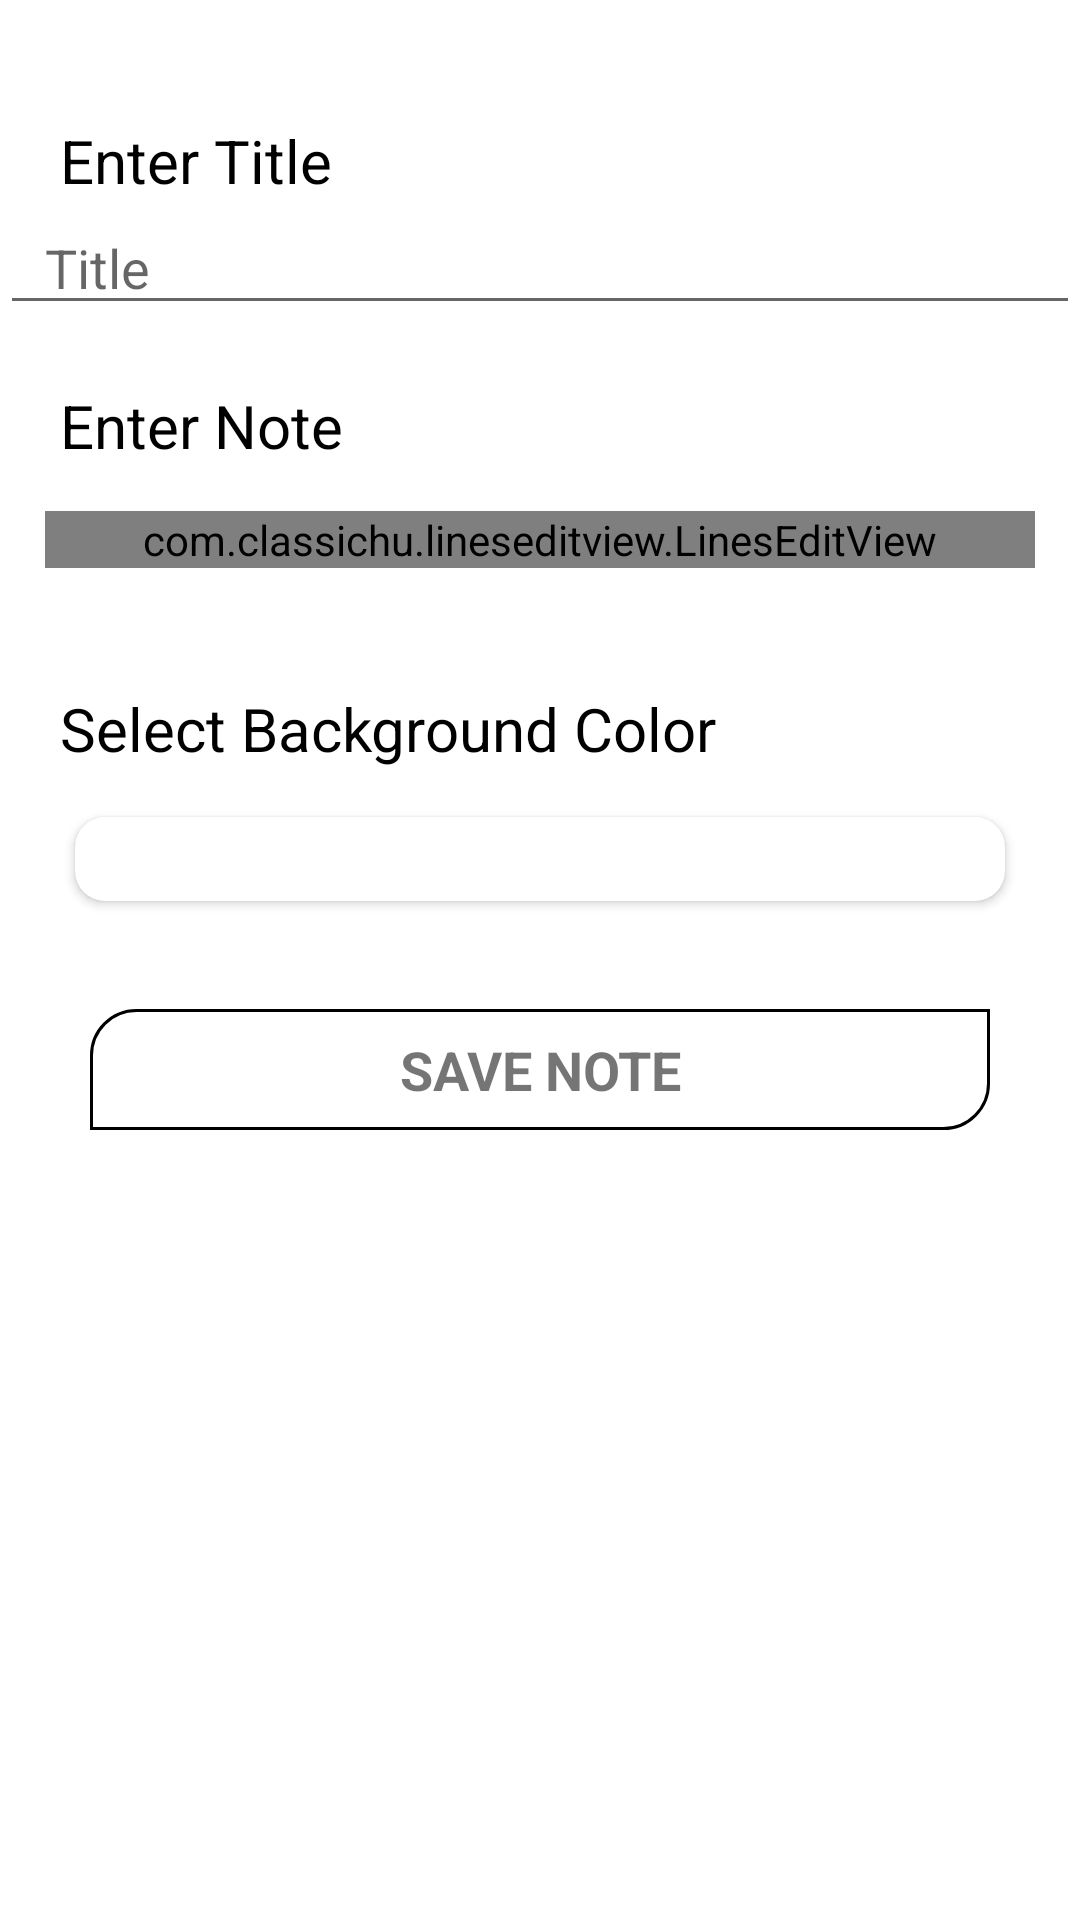

Write the Android layout XML for this screen, with the resource values it uses.
<!-- AndroidManifest.xml: application theme Theme.NoteApp -->
<!-- res/layout/activity_add_note.xml -->
<?xml version="1.0" encoding="utf-8"?>
<androidx.constraintlayout.widget.ConstraintLayout xmlns:android="http://schemas.android.com/apk/res/android"
    xmlns:app="http://schemas.android.com/apk/res-auto"
    xmlns:tools="http://schemas.android.com/tools"
    android:layout_width="match_parent"
    android:layout_height="match_parent"
    tools:context=".Activitys.AddNoteActivity">


    <TextView
        android:id="@+id/ti"
        android:layout_width="match_parent"
        android:layout_height="wrap_content"
        android:layout_marginTop="40dp"
        android:text="Enter Title"
        android:textColor="?colorOnSecondary"
        android:textSize="20dp"
        android:paddingLeft="20dp"
        app:layout_constraintEnd_toEndOf="parent"
        app:layout_constraintHorizontal_bias="0.0"
        app:layout_constraintStart_toStartOf="parent"
        app:layout_constraintTop_toTopOf="parent" />

    <EditText
        android:id="@+id/ed_title"
        android:layout_width="match_parent"
        android:layout_height="wrap_content"
        android:hint="Title"
        android:paddingLeft="15dp"
        app:layout_constraintTop_toBottomOf="@+id/ti" />

    <TextView
        android:id="@+id/textView"
        android:layout_width="match_parent"
        android:layout_height="wrap_content"
        android:layout_marginTop="20dp"
        android:paddingLeft="20dp"
        android:text="Enter Note"
        android:textColor="?colorOnSecondary"
        android:textSize="20dp"
        app:layout_constraintEnd_toEndOf="parent"
        app:layout_constraintHorizontal_bias="0.0"
        app:layout_constraintStart_toStartOf="parent"
        app:layout_constraintTop_toBottomOf="@+id/ed_title" />

    <com.classichu.lineseditview.LinesEditView
        android:id="@+id/ed_notes"
        android:layout_width="match_parent"
        android:layout_height="wrap_content"
        android:layout_margin="15dp"
        app:classic_contentTextSize="17dp"
        app:classic_hintText="Enter note"
        app:classic_hintTextColor="@android:color/darker_gray"
        app:classic_contentTextColor="?colorOnSecondary"
        app:classic_maxCount="500"
        app:layout_constraintTop_toBottomOf="@+id/textView"
        tools:ignore="MissingConstraints"
        tools:layout_editor_absoluteX="10dp" />


    <TextView
        android:id="@+id/textView2"
        android:layout_width="match_parent"
        android:layout_height="wrap_content"
        android:layout_marginTop="40dp"
        android:paddingLeft="20dp"
        android:text="Select Background Color"
        android:textColor="?colorOnSecondary"
        android:textSize="20dp"
        app:layout_constraintTop_toBottomOf="@+id/ed_notes"
        tools:layout_editor_absoluteX="0dp" />

    <LinearLayout
        android:id="@+id/select_color"
        android:layout_width="match_parent"
        android:layout_height="wrap_content"
        android:layout_marginTop="10dp"
        app:layout_constraintTop_toBottomOf="@+id/textView2"
        tools:layout_editor_absoluteX="0dp">

        <androidx.cardview.widget.CardView
            android:id="@+id/selected_color"
            android:layout_width="match_parent"
            android:layout_height="40dp"
            app:cardElevation="2dp"
            app:cardCornerRadius="10dp"
            app:cardUseCompatPadding="true"
            android:layout_marginLeft="20dp"
            android:layout_marginRight="20dp"/>

    </LinearLayout>

    <TextView
        android:id="@+id/save_note"
        android:layout_width="match_parent"
        android:layout_height="wrap_content"
        android:layout_marginTop="30dp"
        android:background="@drawable/btn_back"
        android:layout_marginLeft="30dp"
        android:layout_marginRight="30dp"
        android:gravity="center"
        android:paddingTop="8dp"
        android:paddingBottom="8dp"
        android:textStyle="bold"
        android:text="SAVE NOTE"
        android:textSize="18dp"
        app:layout_constraintTop_toBottomOf="@+id/select_color" />

</androidx.constraintlayout.widget.ConstraintLayout>
<!-- resources referenced by this layout -->
<resources>
  <!-- drawable btn_back (drawable) -->
  <?xml version="1.0" encoding="utf-8"?>
  <shape xmlns:android="http://schemas.android.com/apk/res/android">
  
      <solid android:color="?colorSecondary"/>
  
      <stroke android:width="1dp"
          android:color="?colorPrimary"/>
  
      <corners android:topLeftRadius="15dp"
          android:bottomRightRadius="15dp"/>
  
  </shape>
  <style name="Theme.NoteApp" parent="Theme.MaterialComponents.DayNight.NoActionBar">
          
          <item name="colorPrimary">@color/blue_700</item>
          <item name="colorPrimaryVariant">@color/white</item>
          <item name="colorOnPrimary">@color/white</item>
          
          <item name="colorSecondary">@color/blue_300</item>
          <item name="colorSecondaryVariant">@color/teal_700</item>
          <item name="colorOnSecondary">@color/black</item>
          <item name="android:windowLightStatusBar" tools:ignore="NewApi">true</item>
          
          <item name="android:statusBarColor" tools:targetApi="l">?attr/colorPrimaryVariant</item>
          
      </style>
  <color name="white">#FFFFFFFF</color>
  <color name="teal_700">#FF018786</color>
  <color name="black">#FF000000</color>
</resources>
